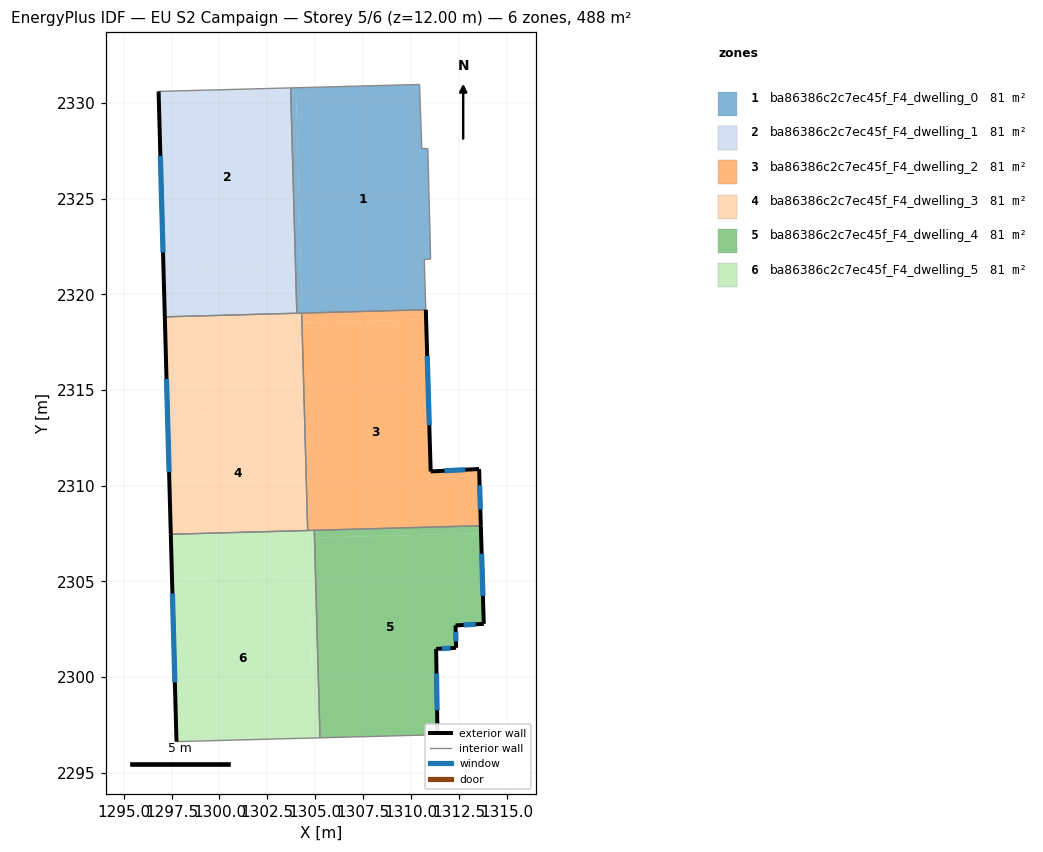
=== STOREY PLAN SPEC (per zone: floor XY polygon, exterior-wall plan segments, windows/doors) ===
zone 1: ba86386c2c7ec45f_F4_dwelling_0  (81.3 m²)
  floor: (1310.45, 2330.97) (1310.57, 2327.63) (1310.89, 2327.62) (1311.03, 2321.86) (1310.70, 2321.82) (1310.78, 2319.20) (1304.32, 2319.02) (1303.99, 2330.80)
  floor: (1303.99, 2330.80) (1304.25, 2321.64) (1303.97, 2321.63) (1303.72, 2330.79)
  floor: (1304.25, 2321.64) (1304.32, 2319.02) (1304.04, 2319.02) (1303.97, 2321.63)
  interior walls: 9
zone 2: ba86386c2c7ec45f_F4_dwelling_1  (81.3 m²)
  floor: (1303.72, 2330.79) (1303.97, 2321.63) (1297.07, 2321.44) (1296.82, 2330.61)
  floor: (1303.97, 2321.63) (1304.04, 2319.02) (1297.14, 2318.83) (1297.07, 2321.44)
  exterior wall: (1296.82, 2330.61) – (1297.14, 2318.83)  [11.8 m]
    window: (1296.91, 2327.24) – (1297.05, 2322.19)  [6.5 m²]
  interior walls: 3
zone 3: ba86386c2c7ec45f_F4_dwelling_2  (81.3 m²)
  floor: (1310.80, 2318.70) (1311.04, 2310.75) (1313.57, 2310.88) (1313.66, 2307.91) (1304.63, 2307.66) (1304.33, 2318.52)
  floor: (1310.78, 2319.20) (1310.80, 2318.70) (1304.33, 2318.52) (1304.32, 2319.02)
  floor: (1304.46, 2313.82) (1304.63, 2307.66) (1304.61, 2307.66) (1304.44, 2313.81)
  floor: (1304.32, 2319.02) (1304.46, 2313.82) (1304.44, 2313.81) (1304.30, 2319.02)
  exterior wall: (1311.04, 2310.75) – (1310.78, 2319.20)  [8.5 m]
    window: (1310.96, 2313.16) – (1310.85, 2316.79)  [4.7 m²]
  exterior wall: (1313.57, 2310.88) – (1311.04, 2310.75)  [2.5 m]
    window: (1312.84, 2310.84) – (1311.76, 2310.79)  [1.4 m²]
  exterior wall: (1313.66, 2307.91) – (1313.57, 2310.88)  [3.0 m]
    window: (1313.63, 2308.76) – (1313.59, 2310.03)  [1.6 m²]
  interior walls: 4
zone 4: ba86386c2c7ec45f_F4_dwelling_3  (81.3 m²)
  floor: (1304.44, 2313.81) (1304.61, 2307.66) (1297.46, 2307.47) (1297.29, 2313.62)
  floor: (1304.30, 2319.02) (1304.44, 2313.81) (1297.29, 2313.62) (1297.14, 2318.83)
  exterior wall: (1297.14, 2318.83) – (1297.46, 2307.47)  [11.4 m]
    window: (1297.23, 2315.58) – (1297.37, 2310.71)  [6.3 m²]
  interior walls: 4
zone 5: ba86386c2c7ec45f_F4_dwelling_4  (81.3 m²)
  floor: (1313.67, 2307.53) (1313.81, 2302.79) (1312.34, 2302.70) (1312.36, 2301.53) (1311.32, 2301.48) (1311.39, 2296.99) (1305.25, 2296.83) (1304.96, 2307.29)
  floor: (1313.66, 2307.91) (1313.67, 2307.53) (1304.96, 2307.29) (1304.95, 2307.67)
  exterior wall: (1311.39, 2296.99) – (1311.32, 2301.48)  [4.5 m]
    window: (1311.37, 2298.27) – (1311.34, 2300.20)  [2.5 m²]
  exterior wall: (1313.81, 2302.79) – (1313.66, 2307.91)  [5.1 m]
    window: (1313.77, 2304.25) – (1313.70, 2306.45)  [2.8 m²]
  exterior wall: (1312.34, 2302.70) – (1313.81, 2302.79)  [1.5 m]
    window: (1312.76, 2302.73) – (1313.39, 2302.76)  [0.8 m²]
  exterior wall: (1312.36, 2301.53) – (1312.34, 2302.70)  [1.2 m]
    window: (1312.36, 2301.87) – (1312.34, 2302.37)  [0.6 m²]
  exterior wall: (1311.32, 2301.48) – (1312.36, 2301.53)  [1.0 m]
    window: (1311.62, 2301.49) – (1312.07, 2301.52)  [0.6 m²]
  interior walls: 3
zone 6: ba86386c2c7ec45f_F4_dwelling_5  (81.3 m²)
  floor: (1304.70, 2305.32) (1304.93, 2296.82) (1297.75, 2296.63) (1297.52, 2305.12)
  floor: (1304.63, 2307.66) (1304.70, 2305.32) (1297.52, 2305.12) (1297.46, 2307.47)
  floor: (1304.95, 2307.67) (1304.96, 2307.29) (1304.64, 2307.28) (1304.63, 2307.66)
  floor: (1304.96, 2307.29) (1305.25, 2296.83) (1304.93, 2296.82) (1304.64, 2307.28)
  exterior wall: (1297.46, 2307.47) – (1297.75, 2296.63)  [10.8 m]
    window: (1297.54, 2304.37) – (1297.67, 2299.73)  [6.0 m²]
  interior walls: 4

=== DERIVED (storey summary) ===
Building: EU S2 Campaign
Storey: 5 of 6  (floor level z = 12.00 m)
Storey gross floor area: 487.9 m²
Zones on this storey: 6
  - ba86386c2c7ec45f_F4_dwelling_0: floor 81.3 m²
  - ba86386c2c7ec45f_F4_dwelling_1: floor 81.3 m²; exterior wall 11.8 m (35.4 m²); 1 window(s) 6.5 m²; WWR 18.4%
  - ba86386c2c7ec45f_F4_dwelling_2: floor 81.3 m²; exterior wall 14.0 m (41.9 m²); 3 window(s) 7.7 m²; WWR 18.4%
  - ba86386c2c7ec45f_F4_dwelling_3: floor 81.3 m²; exterior wall 11.4 m (34.1 m²); 1 window(s) 6.3 m²; WWR 18.4%
  - ba86386c2c7ec45f_F4_dwelling_4: floor 81.3 m²; exterior wall 13.3 m (39.9 m²); 5 window(s) 7.3 m²; WWR 18.4%
  - ba86386c2c7ec45f_F4_dwelling_5: floor 81.3 m²; exterior wall 10.8 m (32.5 m²); 1 window(s) 6.0 m²; WWR 18.4%
Zone adjacency (shared interzone walls):
  - ba86386c2c7ec45f_F4_dwelling_0 ↔ ba86386c2c7ec45f_F4_dwelling_1
  - ba86386c2c7ec45f_F4_dwelling_0 ↔ ba86386c2c7ec45f_F4_dwelling_2
  - ba86386c2c7ec45f_F4_dwelling_0 ↔ ba86386c2c7ec45f_F4_dwelling_3
  - ba86386c2c7ec45f_F4_dwelling_1 ↔ ba86386c2c7ec45f_F4_dwelling_3
  - ba86386c2c7ec45f_F4_dwelling_2 ↔ ba86386c2c7ec45f_F4_dwelling_3
  - ba86386c2c7ec45f_F4_dwelling_2 ↔ ba86386c2c7ec45f_F4_dwelling_4
  - ba86386c2c7ec45f_F4_dwelling_2 ↔ ba86386c2c7ec45f_F4_dwelling_5
  - ba86386c2c7ec45f_F4_dwelling_3 ↔ ba86386c2c7ec45f_F4_dwelling_5
  - ba86386c2c7ec45f_F4_dwelling_4 ↔ ba86386c2c7ec45f_F4_dwelling_5